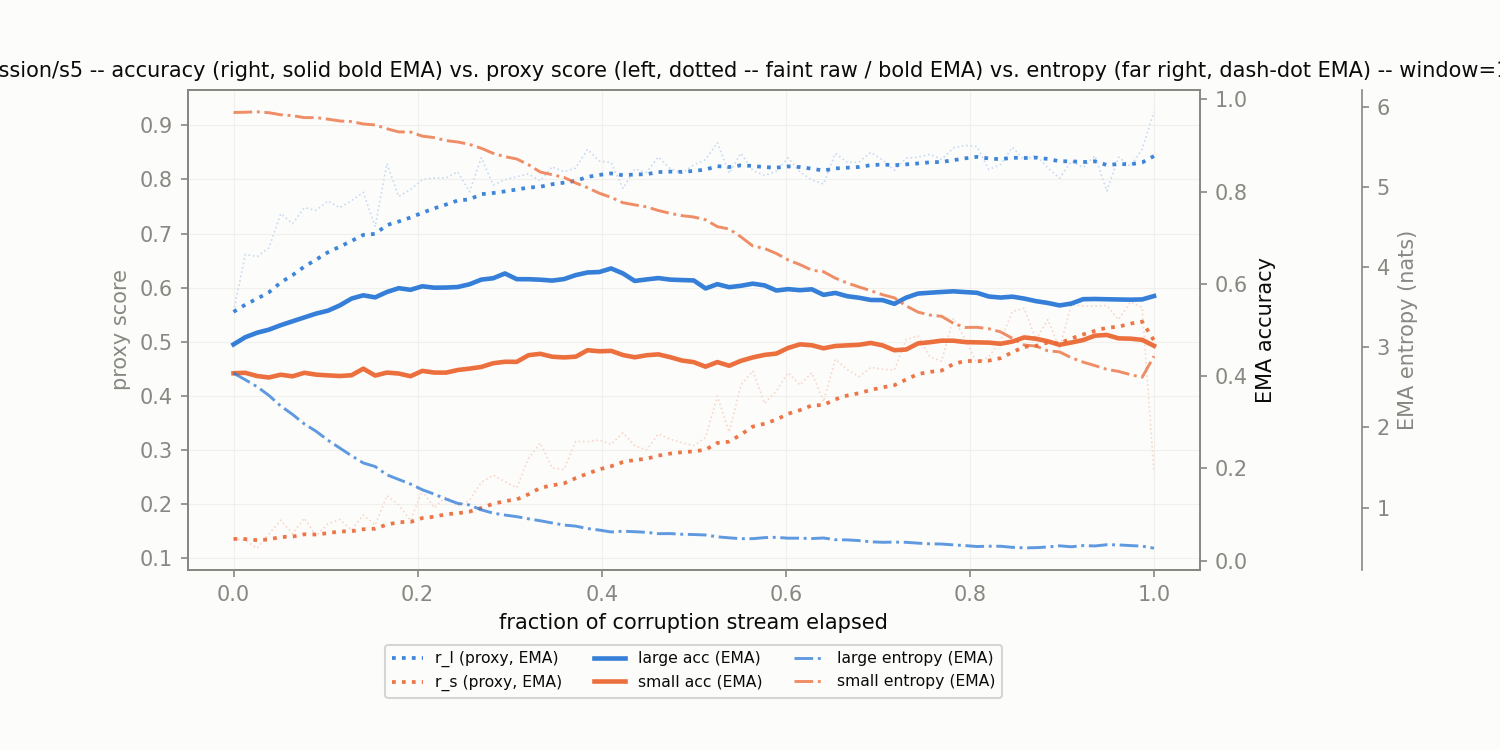

The data file committed next to this chart (first rows):
corruption, t_frac, r_l, r_s, r_l_ema, r_s_ema, large_acc_ema, small_acc_ema, large_ent_ema, small_ent_ema
jpeg_compression/s5, 0.0, 0.5551, 0.1351, 0.5551, 0.1351, 0.4688, 0.4062, 2.678, 5.933
jpeg_compression/s5, 0.01282, 0.6614, 0.1325, 0.5684, 0.1347, 0.4844, 0.4072, 2.595, 5.936
jpeg_compression/s5, 0.02564, 0.6573, 0.1179, 0.5795, 0.1326, 0.4941, 0.4003, 2.509, 5.941
jpeg_compression/s5, 0.03846, 0.6735, 0.144, 0.5913, 0.134, 0.5007, 0.3971, 2.4, 5.931
jpeg_compression/s5, 0.05128, 0.7368, 0.1696, 0.6094, 0.1385, 0.5104, 0.4031, 2.268, 5.905
jpeg_compression/s5, 0.0641, 0.7183, 0.1445, 0.6231, 0.1392, 0.5189, 0.3996, 2.163, 5.894
jpeg_compression/s5, 0.07692, 0.748, 0.1734, 0.6387, 0.1435, 0.5273, 0.4073, 2.044, 5.869
jpeg_compression/s5, 0.08974, 0.7429, 0.1406, 0.6517, 0.1431, 0.5356, 0.4032, 1.951, 5.869
jpeg_compression/s5, 0.1026, 0.7603, 0.163, 0.6653, 0.1456, 0.5419, 0.4017, 1.84, 5.85
jpeg_compression/s5, 0.1154, 0.7477, 0.171, 0.6756, 0.1488, 0.5532, 0.4003, 1.743, 5.827
jpeg_compression/s5, 0.1282, 0.7609, 0.1513, 0.6862, 0.1491, 0.5681, 0.402, 1.646, 5.82
jpeg_compression/s5, 0.141, 0.7762, 0.1794, 0.6975, 0.1529, 0.5752, 0.4162, 1.556, 5.79
jpeg_compression/s5, 0.1538, 0.7125, 0.1605, 0.6994, 0.1538, 0.5707, 0.4013, 1.512, 5.778
jpeg_compression/s5, 0.1667, 0.8295, 0.2151, 0.7156, 0.1615, 0.5823, 0.4078, 1.408, 5.73
jpeg_compression/s5, 0.1795, 0.7685, 0.1978, 0.7222, 0.166, 0.5906, 0.4056, 1.35, 5.691
jpeg_compression/s5, 0.1923, 0.7816, 0.169, 0.7297, 0.1664, 0.5871, 0.3998, 1.293, 5.689
jpeg_compression/s5, 0.2051, 0.7999, 0.2245, 0.7384, 0.1737, 0.5948, 0.4114, 1.222, 5.638
jpeg_compression/s5, 0.2179, 0.8031, 0.1924, 0.7465, 0.176, 0.5917, 0.4078, 1.168, 5.62
jpeg_compression/s5, 0.2308, 0.8027, 0.213, 0.7535, 0.1806, 0.592, 0.4076, 1.106, 5.582
jpeg_compression/s5, 0.2436, 0.8143, 0.1952, 0.7611, 0.1825, 0.5932, 0.4133, 1.052, 5.565
jpeg_compression/s5, 0.2564, 0.7773, 0.2069, 0.7631, 0.1855, 0.5991, 0.4163, 1.031, 5.535
jpeg_compression/s5, 0.2692, 0.8403, 0.2399, 0.7728, 0.1923, 0.6092, 0.42, 0.9708, 5.486
jpeg_compression/s5, 0.2821, 0.79, 0.253, 0.7749, 0.1999, 0.6121, 0.428, 0.9301, 5.423
jpeg_compression/s5, 0.2949, 0.7996, 0.2409, 0.778, 0.205, 0.6225, 0.4311, 0.9059, 5.381
jpeg_compression/s5, 0.3077, 0.8051, 0.2295, 0.7814, 0.2081, 0.6101, 0.431, 0.8859, 5.353
jpeg_compression/s5, 0.3205, 0.8102, 0.2844, 0.785, 0.2176, 0.61, 0.4455, 0.8588, 5.28
jpeg_compression/s5, 0.3333, 0.7975, 0.3125, 0.7866, 0.2295, 0.609, 0.4484, 0.8347, 5.189
jpeg_compression/s5, 0.3462, 0.8235, 0.2662, 0.7912, 0.2341, 0.6071, 0.4421, 0.8073, 5.156
jpeg_compression/s5, 0.359, 0.8144, 0.2635, 0.7941, 0.2377, 0.6103, 0.4406, 0.7809, 5.123
jpeg_compression/s5, 0.3718, 0.8209, 0.3154, 0.7974, 0.2475, 0.619, 0.4421, 0.7676, 5.052
jpeg_compression/s5, 0.3846, 0.8557, 0.315, 0.8047, 0.2559, 0.6246, 0.4562, 0.7369, 4.994
jpeg_compression/s5, 0.3974, 0.8339, 0.3181, 0.8084, 0.2637, 0.6256, 0.4539, 0.7183, 4.925
jpeg_compression/s5, 0.4103, 0.8315, 0.31, 0.8113, 0.2695, 0.6334, 0.4548, 0.6946, 4.873
jpeg_compression/s5, 0.4231, 0.7834, 0.3316, 0.8078, 0.2772, 0.6226, 0.4458, 0.704, 4.807
jpeg_compression/s5, 0.4359, 0.8194, 0.3075, 0.8092, 0.281, 0.6063, 0.4408, 0.6979, 4.779
jpeg_compression/s5, 0.4487, 0.8132, 0.2995, 0.8097, 0.2833, 0.6096, 0.4453, 0.6899, 4.754
jpeg_compression/s5, 0.4615, 0.8415, 0.3294, 0.8137, 0.2891, 0.6125, 0.4472, 0.6732, 4.709
jpeg_compression/s5, 0.4744, 0.8201, 0.3194, 0.8145, 0.2929, 0.6092, 0.4411, 0.6744, 4.674
jpeg_compression/s5, 0.4872, 0.8118, 0.3131, 0.8142, 0.2954, 0.6082, 0.4339, 0.6661, 4.645
jpeg_compression/s5, 0.5, 0.8268, 0.3075, 0.8157, 0.2969, 0.6074, 0.4304, 0.6625, 4.628
jpeg_compression/s5, 0.5128, 0.8368, 0.3225, 0.8184, 0.3001, 0.5901, 0.4205, 0.6568, 4.594
jpeg_compression/s5, 0.5256, 0.8681, 0.3993, 0.8246, 0.3125, 0.5993, 0.4305, 0.6343, 4.507
jpeg_compression/s5, 0.5385, 0.8116, 0.3325, 0.823, 0.315, 0.5928, 0.4226, 0.6213, 4.478
jpeg_compression/s5, 0.5513, 0.8486, 0.4194, 0.8262, 0.328, 0.5958, 0.4332, 0.611, 4.38
jpeg_compression/s5, 0.5641, 0.8168, 0.4461, 0.825, 0.3428, 0.6004, 0.4406, 0.611, 4.266
jpeg_compression/s5, 0.5769, 0.8075, 0.3856, 0.8228, 0.3482, 0.5967, 0.4461, 0.6239, 4.235
jpeg_compression/s5, 0.5897, 0.8153, 0.4086, 0.8219, 0.3557, 0.5856, 0.4489, 0.6277, 4.172
jpeg_compression/s5, 0.6026, 0.8402, 0.4427, 0.8242, 0.3666, 0.5885, 0.4611, 0.617, 4.091
jpeg_compression/s5, 0.6154, 0.814, 0.4198, 0.8229, 0.3732, 0.5863, 0.4689, 0.6174, 4.034
jpeg_compression/s5, 0.6282, 0.7994, 0.4424, 0.82, 0.3819, 0.5882, 0.467, 0.6124, 3.964
jpeg_compression/s5, 0.641, 0.7916, 0.389, 0.8164, 0.3828, 0.5762, 0.4603, 0.6196, 3.944
jpeg_compression/s5, 0.6538, 0.8484, 0.4673, 0.8204, 0.3933, 0.5803, 0.4653, 0.5976, 3.864
jpeg_compression/s5, 0.6667, 0.8317, 0.4486, 0.8218, 0.4003, 0.5732, 0.4667, 0.5957, 3.804
jpeg_compression/s5, 0.6795, 0.832, 0.4352, 0.8231, 0.4046, 0.5699, 0.4679, 0.587, 3.755
jpeg_compression/s5, 0.6923, 0.8501, 0.4522, 0.8265, 0.4106, 0.5651, 0.4719, 0.5718, 3.708
jpeg_compression/s5, 0.7051, 0.8362, 0.4488, 0.8277, 0.4153, 0.5648, 0.4667, 0.5658, 3.657
jpeg_compression/s5, 0.7179, 0.8171, 0.4475, 0.8264, 0.4194, 0.5567, 0.4562, 0.5683, 3.618
jpeg_compression/s5, 0.7308, 0.8396, 0.5038, 0.828, 0.4299, 0.5701, 0.4578, 0.5654, 3.518
jpeg_compression/s5, 0.7436, 0.8411, 0.5105, 0.8296, 0.44, 0.5789, 0.4708, 0.5552, 3.441
jpeg_compression/s5, 0.7564, 0.8465, 0.4721, 0.8318, 0.444, 0.5808, 0.4735, 0.5465, 3.404
... 19 more rows
